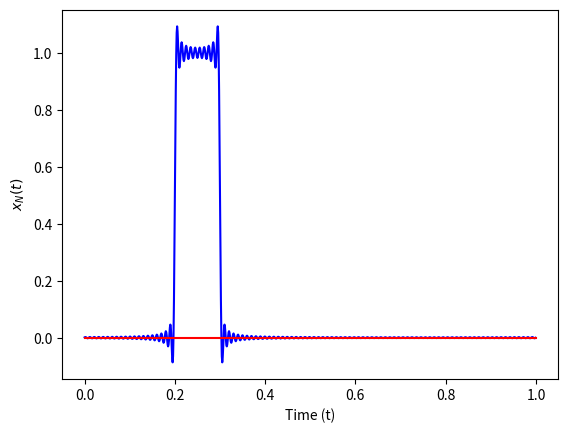

Write the Python code that produced this figure.
import matplotlib.pyplot as plt
import numpy as np

T = 1                   # Period.
sample_rate = 1000.0    # Sample rate.
N = 101                 # Number of terms.
tau = 0.2               # Delay.

# Partition the t-axis.
t = np.arange(int(sample_rate*T))/sample_rate

# Allocate an array for the signal.
xn = np.zeros(len(t), dtype=np.complex64)


def ck(k: int) -> float:
    """Function for the Fourier coefficients."""
    if k == 0:
        return 1/10
    else:
        return 1/(np.pi*k)*np.exp(-1j*np.pi*k/10)*np.sin(np.pi*k/10)


# Compute the delayed signal.
for i in range(-N, N+1):
    xn += ck(i)*np.exp(1j*2*np.pi*i*(t-tau)/T)

plt.plot(t, xn.real, color="blue")
plt.plot(t, xn.imag, color="red")
plt.xlabel("Time (t)")
plt.ylabel("$x_{N}(t)$")
# If needed.
# plt.plot()
